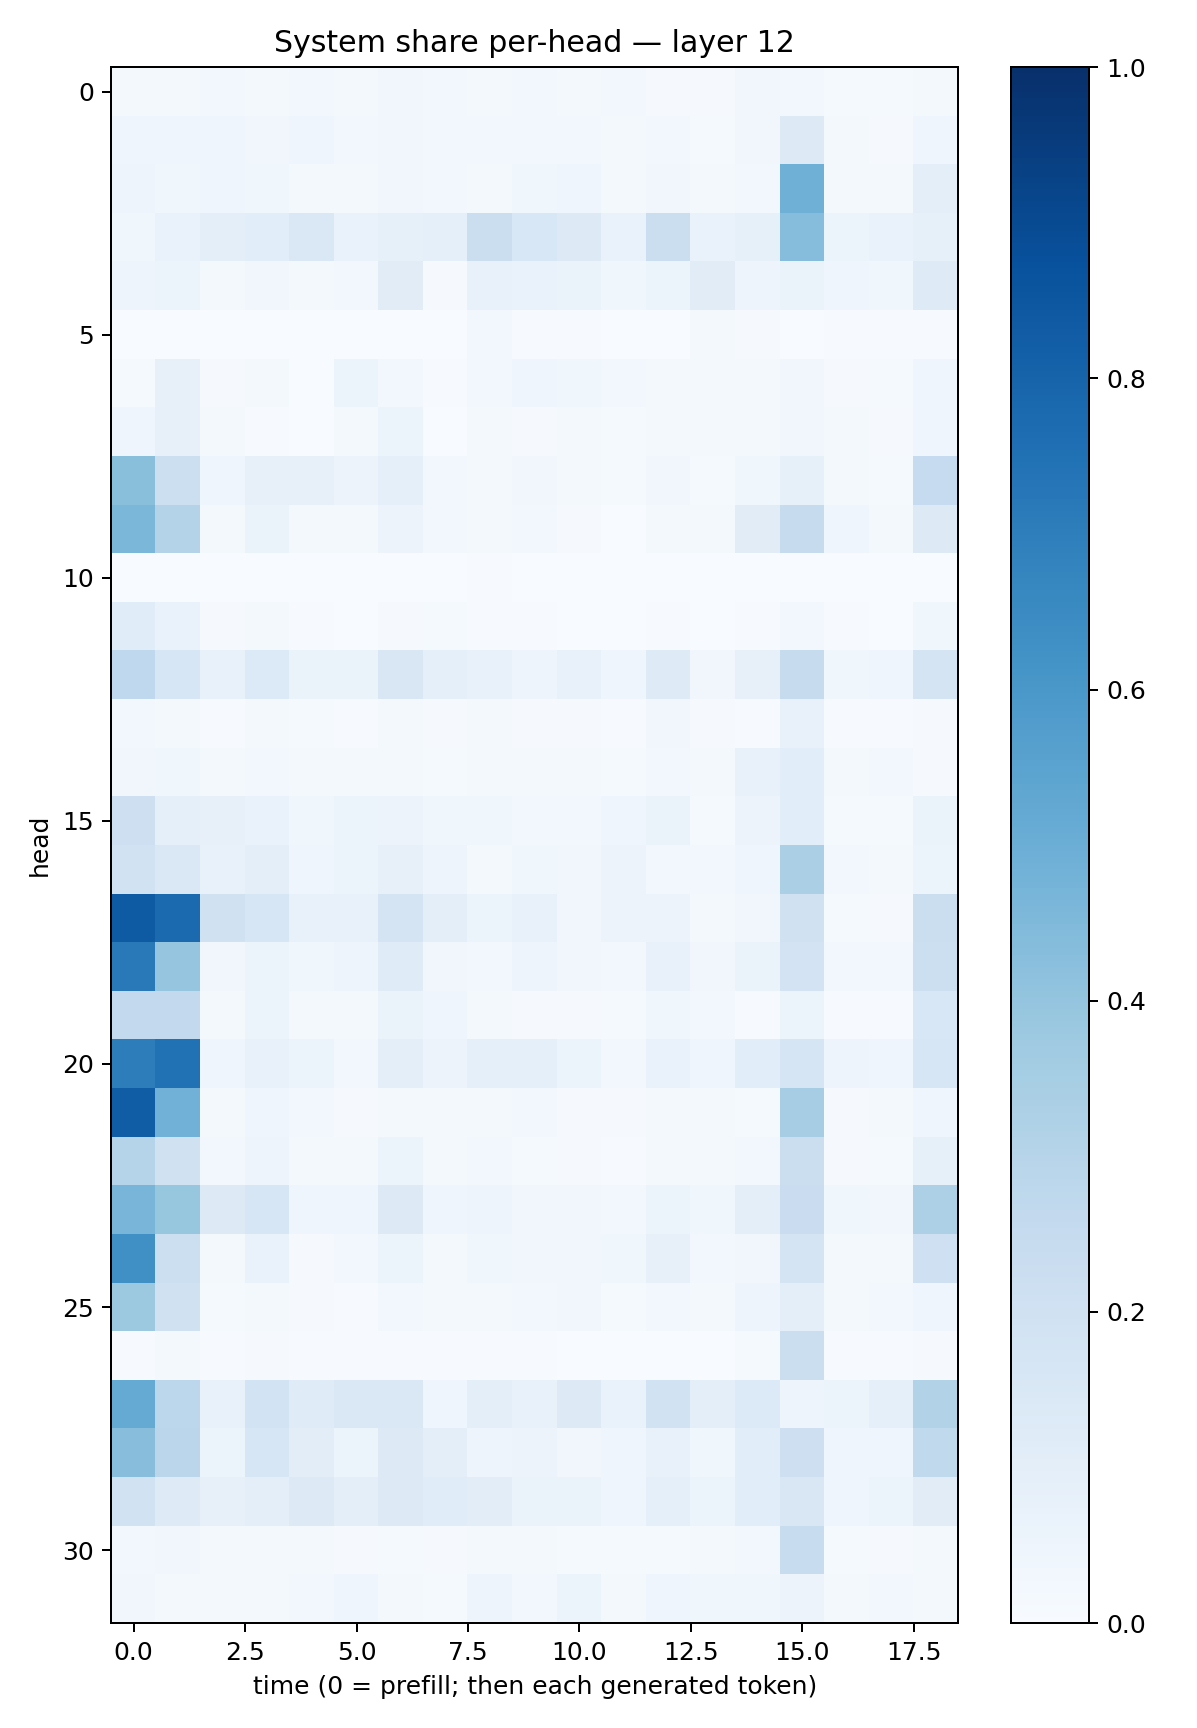

The table this chart was drawn from, first rows:
0.020063512, 0.021694008, 0.024031859, 0.017854601, 0.02584435, 0.022417497, 0.03239745, 0.024157396, 0.016065486, 0.030658377, 0.016857682, 0.027826436, 0.008687668, 0.008110587, 0.034289293, 0.025392571, 0.012060904, 0.013052335, 0.017769665
0.04515, 0.04386, 0.04682, 0.03493, 0.03946, 0.02616, 0.03306, 0.03066, 0.03073, 0.02836, 0.02705, 0.02231, 0.02553, 0.01447, 0.03469, 0.127, 0.01867, 0.01048, 0.04255
0.04897, 0.03518, 0.03963, 0.03539, 0.01701, 0.02315, 0.03444, 0.02642, 0.0228, 0.03856, 0.03952, 0.02223, 0.03276, 0.01731, 0.02667, 0.4885, 0.01866, 0.01911, 0.1008
0.03618, 0.0665, 0.09935, 0.1077, 0.1481, 0.06858, 0.08447, 0.0906, 0.2201, 0.1561, 0.1267, 0.06717, 0.2188, 0.0673, 0.08448, 0.4313, 0.05352, 0.06801, 0.08286
0.04937, 0.05301, 0.01854, 0.03282, 0.01623, 0.02971, 0.1097, 0.01018, 0.07411, 0.06787, 0.06496, 0.03592, 0.06017, 0.1116, 0.04878, 0.06565, 0.03955, 0.03873, 0.1241
0.0004112, 0.002867, 0.001281, 0.0006167, 0.0005147, 0.003221, 0.0008563, 0.001495, 0.02848, 0.005351, 0.00578, 0.003691, 0.00314, 0.02339, 0.007817, 0.001972, 0.004705, 0.004161, 0.007273
0.01354, 0.08098, 0.008977, 0.01612, 0.003244, 0.05267, 0.02442, 0.005686, 0.02517, 0.04494, 0.03557, 0.02967, 0.01975, 0.01743, 0.01916, 0.03462, 0.01004, 0.01483, 0.04318
0.04007, 0.08139, 0.01984, 0.004127, 0.001522, 0.01659, 0.06051, 0.003172, 0.01607, 0.01004, 0.01589, 0.01392, 0.0232, 0.01672, 0.02141, 0.03175, 0.01686, 0.01148, 0.03938
0.4244, 0.2154, 0.04375, 0.07938, 0.08159, 0.05817, 0.09317, 0.02795, 0.01759, 0.03386, 0.01704, 0.01222, 0.0349, 0.01231, 0.03781, 0.08524, 0.01765, 0.01313, 0.2465
0.459, 0.3064, 0.01962, 0.06492, 0.02181, 0.01591, 0.05571, 0.02885, 0.02206, 0.02974, 0.00868, 0.002535, 0.01893, 0.0177, 0.1121, 0.2455, 0.04451, 0.02026, 0.1308
0.002296, 0.001324, 0.00124, 0.001868, 0.001022, 0.0009898, 0.0006085, 0.0005686, 0.006173, 0.0008955, 0.0009163, 0.000589, 0.001386, 0.0004036, 0.0001451, 0.0006187, 6.15497e-05, 5.848154e-05, 0.0004527
0.1146, 0.06903, 0.01033, 0.01816, 0.004633, 0.003557, 0.01026, 0.01412, 0.004722, 0.004764, 0.003738, 0.003523, 0.003964, 0.001723, 0.007309, 0.03024, 0.004333, 0.001496, 0.03615
0.2677, 0.1592, 0.07616, 0.133, 0.06564, 0.06537, 0.1522, 0.08807, 0.07223, 0.04835, 0.0728, 0.0443, 0.123, 0.03404, 0.07848, 0.2422, 0.03885, 0.04508, 0.1779
0.02973, 0.01682, 0.005499, 0.01904, 0.01301, 0.007496, 0.01854, 0.01014, 0.02066, 0.0111, 0.009146, 0.005304, 0.03224, 0.01098, 0.005706, 0.07044, 0.006287, 0.007313, 0.01067
0.03244, 0.03584, 0.02027, 0.02866, 0.01591, 0.01702, 0.02143, 0.01377, 0.01935, 0.02215, 0.01946, 0.01332, 0.02869, 0.02044, 0.07799, 0.1071, 0.02012, 0.02351, 0.01168
0.2125, 0.08597, 0.08018, 0.06964, 0.03713, 0.05285, 0.05479, 0.03518, 0.03831, 0.02922, 0.02703, 0.0434, 0.06526, 0.01467, 0.05567, 0.1064, 0.01447, 0.01446, 0.0634
0.192, 0.1448, 0.0759, 0.09437, 0.04319, 0.05984, 0.07975, 0.04725, 0.02274, 0.03618, 0.03457, 0.05856, 0.02893, 0.02372, 0.03937, 0.3321, 0.02482, 0.02029, 0.05869
0.8329, 0.7767, 0.1957, 0.1638, 0.0779, 0.0739, 0.177, 0.09699, 0.05117, 0.0745, 0.03466, 0.05534, 0.05554, 0.01726, 0.03375, 0.1984, 0.01285, 0.008021, 0.2238
0.7155, 0.3948, 0.03243, 0.05867, 0.03853, 0.048, 0.1181, 0.03486, 0.0276, 0.05, 0.03332, 0.02613, 0.07198, 0.03417, 0.06473, 0.1823, 0.03006, 0.02967, 0.216
0.2581, 0.261, 0.02177, 0.05317, 0.02212, 0.01615, 0.06416, 0.04624, 0.02002, 0.009388, 0.00839, 0.01207, 0.03794, 0.02703, 0.006834, 0.05275, 0.004513, 0.007752, 0.1524
0.7022, 0.7468, 0.03924, 0.07334, 0.05993, 0.02445, 0.1011, 0.05725, 0.08597, 0.08819, 0.05907, 0.0302, 0.06879, 0.03991, 0.1072, 0.1647, 0.0471, 0.04402, 0.1592
0.8253, 0.4815, 0.02267, 0.04149, 0.02684, 0.009553, 0.02225, 0.01899, 0.02025, 0.0312, 0.009747, 0.01131, 0.02321, 0.01823, 0.0126, 0.3499, 0.01136, 0.01717, 0.04495
0.3012, 0.1957, 0.02763, 0.04816, 0.01902, 0.02234, 0.05107, 0.02214, 0.0241, 0.01427, 0.008922, 0.00516, 0.021, 0.0201, 0.0257, 0.2232, 0.01156, 0.01474, 0.0828
0.4654, 0.3944, 0.1308, 0.1607, 0.04366, 0.04098, 0.1306, 0.04412, 0.04905, 0.0339, 0.03276, 0.03105, 0.0546, 0.03655, 0.1, 0.2282, 0.03531, 0.0341, 0.3251
0.629, 0.2149, 0.02324, 0.07012, 0.01075, 0.02843, 0.05164, 0.0227, 0.03548, 0.03287, 0.03205, 0.03582, 0.07847, 0.02409, 0.0321, 0.1794, 0.01852, 0.02335, 0.2043
0.3769, 0.1962, 0.01483, 0.01576, 0.0103, 0.00557, 0.02647, 0.01934, 0.02243, 0.02938, 0.03314, 0.01261, 0.02926, 0.02169, 0.04708, 0.09881, 0.02014, 0.02628, 0.04539
0.007531, 0.01876, 0.005475, 0.01083, 0.004612, 0.007011, 0.005411, 0.004899, 0.004294, 0.004061, 0.002233, 0.001373, 0.002363, 0.002063, 0.01192, 0.221, 0.004926, 0.005088, 0.01008
0.5194, 0.2779, 0.07534, 0.1844, 0.119, 0.1407, 0.1431, 0.04322, 0.09971, 0.07603, 0.1254, 0.06696, 0.189, 0.09388, 0.1367, 0.04789, 0.0593, 0.09115, 0.3122
0.427, 0.285, 0.05171, 0.1605, 0.1027, 0.06017, 0.1309, 0.09634, 0.04811, 0.05826, 0.03497, 0.0392, 0.07744, 0.0378, 0.1087, 0.2116, 0.04666, 0.04442, 0.2653
0.1905, 0.1221, 0.08147, 0.09835, 0.1269, 0.09656, 0.1273, 0.1163, 0.1018, 0.06278, 0.06534, 0.04556, 0.09255, 0.05269, 0.1061, 0.1486, 0.04527, 0.05123, 0.1099
0.02698, 0.03409, 0.02195, 0.02237, 0.0233, 0.009071, 0.01229, 0.009968, 0.01657, 0.01832, 0.01402, 0.0131, 0.01466, 0.0192, 0.02679, 0.2382, 0.01438, 0.01103, 0.01723
0.03223, 0.02208, 0.02227, 0.02132, 0.02603, 0.04166, 0.02339, 0.01334, 0.05074, 0.02998, 0.05127, 0.02079, 0.04154, 0.03633, 0.03635, 0.05813, 0.02288, 0.02347, 0.02167
